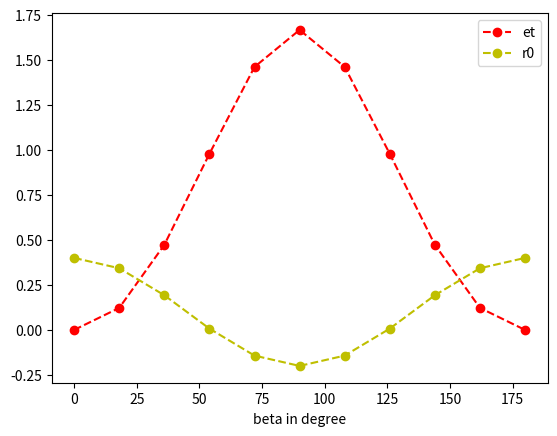
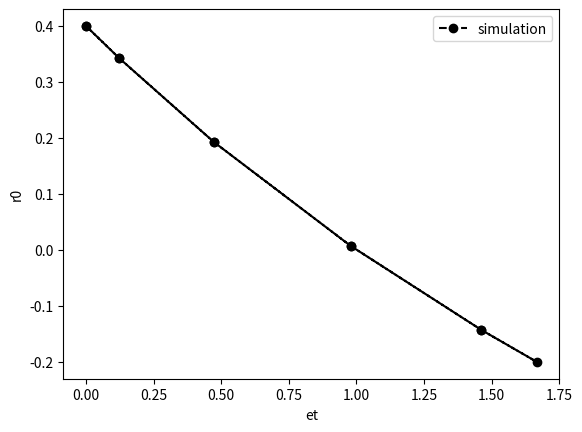

Write Python code to recreate these figures, in order.
# -*- coding: utf-8 -*-
"""
Created on Sat Sep 05 20:11:46 2020

[redacted]
"""

# et - r0(anisotropy) - beta(angle between dipoles)

import numpy as np
import matplotlib.pyplot as plt

beta_deg = np.linspace(0, 180, 11)
beta_r = beta_deg * np.pi / 180

r0 = 0.2 * (3 * np.cos(beta_r) **2 - 1)
et = (2 - 5 * r0)/(2 + r0)

# et [et >= 1] = 1

plt.figure()
plt.plot(beta_deg, et, 'ro--')
plt.plot(beta_deg, r0, 'yo--')
plt.xlabel('beta in degree')
plt.legend(['et', 'r0'])

plt.figure()
plt.plot(et, r0, 'ko--')
plt.xlabel('et')
plt.ylabel('r0')


plt.legend(['simulation', 'analytical solution'])